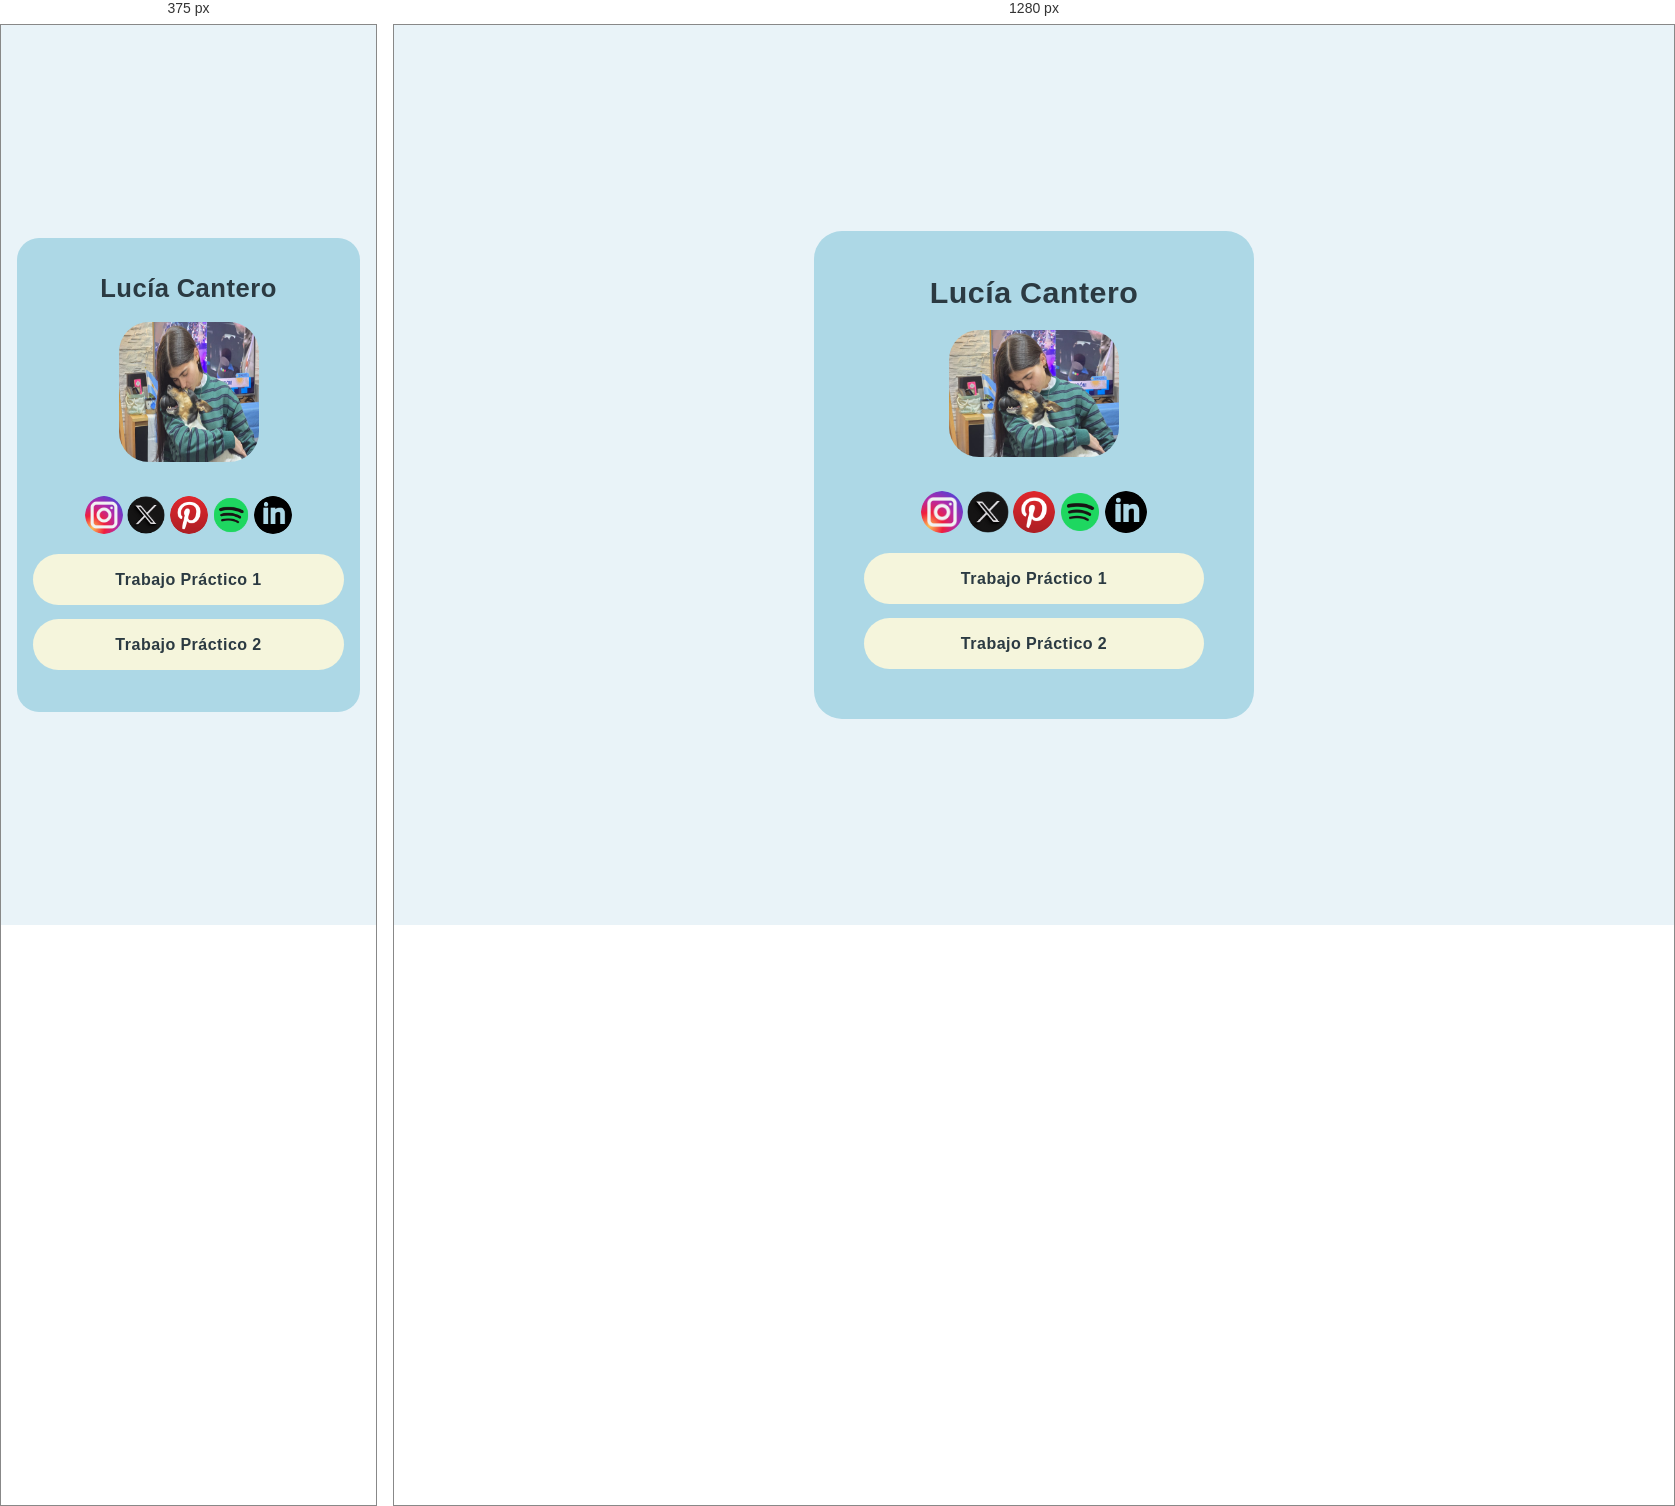
Rendered at 375 px and 1280 px, left to right.

<!-- file: index.html -->
<!DOCTYPE html>
<html lang="en">

<head>
    <meta charset="UTF-8">
    <meta name="viewport" content="width=device-width, initial-scale=1.0">
    <title>Entrega final</title>
    <link rel="stylesheet" href="styles.css">
</head>

<body>
    <main>
        <section class="section1-index">
            <div>
                <h1>Lucía Cantero</h1>
                <img class="img1-index" src="img/foto mía.jpeg" alt="yo">
            </div>
            <div>
                <a href="https://www.instagram.com/lucia.cantero_/">
                    <img class="img2-index" src="img/instagram.png" alt="Instagram"></a>
                <a href="https://x.com/CanteroLu2">
                    <img class="img2-index" src="img/X.png" alt="X"></a>
                <a href="https://www.pinterest.com/luciacantero2007/">
                    <img class="img2-index" src="img/pinterest.png" alt="Pinterest"></a>
                <a href="https://open.spotify.com/user/w5kytgc4locnq3oc9egns1i2p?si=59dbf81ef8e44389">
                    <img class="img2-index" src="img/spotify.png" alt="Spotify"></a>
                <a href="https://www.linkedin.com/in/luc%C3%ADa-cantero-2a5aa8379/">
                    <img class="img2-index" src="img/linkedin.png" alt="LinkedIn"></a>
            </div>
            <nav class="nav-index">
                <ul>
                    <li>
                        <a href="TP1/">Trabajo Práctico 1</a>
                    </li>
                    <li>
                        <a href="TP2/">Trabajo Práctico 2</a>
                    </li>
                </ul>
            </nav>
        </section>
    </main>
</body>

</html>

/* @media block from styles.css */
@media (max-width: 600px){
    .section1-index{
        padding: 32px 16px 28px;
        border-radius: 22px;
    }
    .section1-index h1{
        font-size: 1.6rem;
    }
    .img1-index{
        width: 140px;
        height: 140px;
    }
    .img2-index{
        width: 38px;
        height: 38px;
    }
}